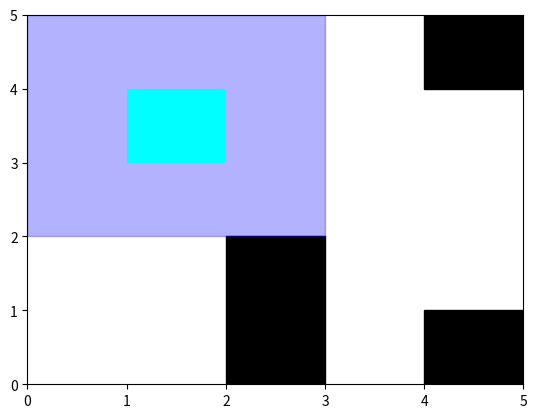
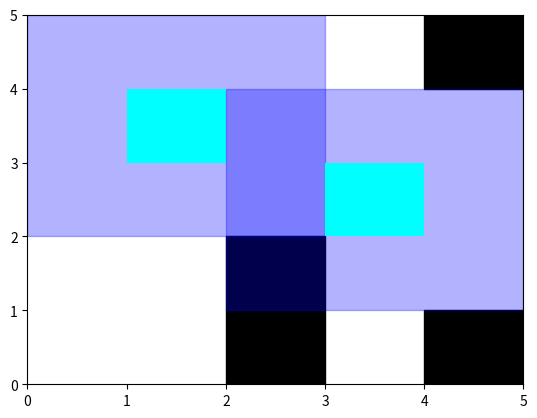
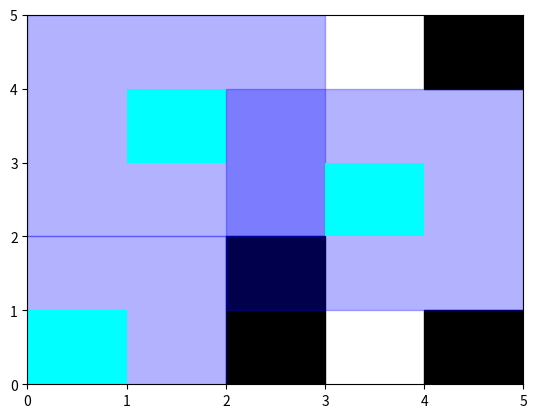
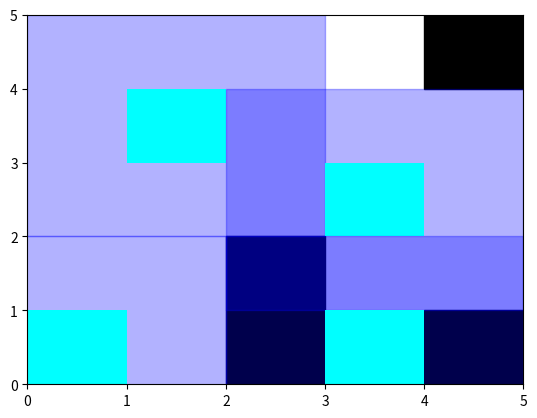
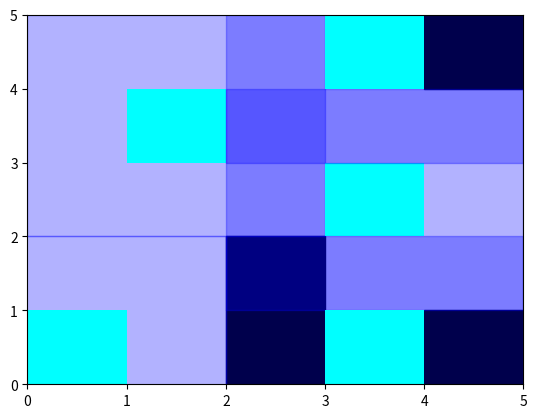
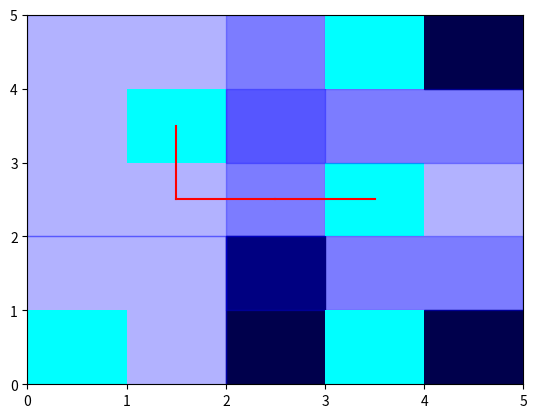

The matplotlib source for these figures, in order:
import random
from collections import deque
import time
import matplotlib.pyplot as plt
import matplotlib.patches as patches

class CityGrid:
    def __init__(self, rows, cols, obstruction_probability=0.3):
        # Инициализация параметров сетки и вероятности препятствий
        self.rows = rows
        self.cols = cols
        self.obstruction_probability = obstruction_probability
        # Инициализация сетки с препятствиями и списком башен
        self.grid = self._generate_grid()
        self.towers = []

    def _generate_grid(self):
        # Генерация сетки с препятствиями на основе заданной вероятности
        return [[1 if random.random() < self.obstruction_probability else 0 for _ in range(self.cols)] for _ in range(self.rows)]

    def display_grid(self):
        # Вывод сетки в консоль
        for row in self.grid:
            print(" ".join(map(str, row)))

    def place_tower(self, row, col, tower_range):
        # Попытка установить башню в заданных координатах
        if self.grid[row][col] == 0:
            self.towers.append((row, col, tower_range))
            self._update_coverage()

    def _update_coverage(self):
        # Обновление информации о покрытии после установки новой башни
        coverage_grid = self._initialize_coverage_grid()

        for tower in self.towers:
            self._mark_coverage(coverage_grid, *tower)

        self.display_with_towers(coverage_grid)

    def _initialize_coverage_grid(self):
        # Инициализация пустой сетки покрытия
        return [[0] * self.cols for _ in range(self.rows)]

    def _mark_coverage(self, coverage_grid, row, col, tower_range):
        # Обозначение зоны покрытия для заданной башни
        for i in range(max(0, row - tower_range), min(self.rows, row + tower_range + 1)):
            for j in range(max(0, col - tower_range), min(self.cols, col + tower_range + 1)):
                coverage_grid[i][j] = 1

    def display_with_towers(self, coverage_grid):
        # Визуализация сетки с башнями и их зонами покрытия
        fig, ax = plt.subplots()
        ax.set_xlim(0, self.cols)
        ax.set_ylim(0, self.rows)

        self._draw_obstructions(ax)
        self._draw_towers_and_coverage(ax)

        plt.show()
        time.sleep(2)

    def _draw_obstructions(self, ax):
        # Отрисовка препятствий
        for i in range(self.rows):
            for j in range(self.cols):
                if self.grid[i][j] == 1:
                    rect = patches.Rectangle(
                        (j, i),
                        1,
                        1,
                        linewidth=1,
                        edgecolor='k',
                        facecolor='k'
                    )
                    ax.add_patch(rect)

    def _draw_towers_and_coverage(self, ax):
        # Отрисовка башен и их зон покрытия
        for tower in self.towers:
            self._draw_tower(ax, *tower)
            self._draw_tower_center(ax, *tower)

    def _draw_tower_center(self, ax, row, col, tower_range):
        # Отрисовка центра башни
        center_rect = patches.Rectangle(
            (col, row),
            1,
            1,
            linewidth=1,
            edgecolor='none',
            facecolor='cyan'  # Цвет башни
        )
        ax.add_patch(center_rect)

    def _draw_tower(self, ax, row, col, tower_range):
        # Отрисовка зоны покрытия башни
        coverage_rect = patches.Rectangle(
            (col - tower_range, row - tower_range),
            2 * tower_range + 1,
            2 * tower_range + 1,
            linewidth=1,
            edgecolor='b',
            facecolor='b',
            alpha=0.3  # Прозрачность для видимости покрытия
        )
        ax.add_patch(coverage_rect)

    def optimize_tower_placement(self):
        # Оптимизация размещения башен для покрытия всех непокрытых блоков
        while not self.all_blocks_covered():
            row, col = self.get_max_uncovered_neighbors()
            self.place_tower(row, col, 1)

    def all_blocks_covered(self):
        # Проверка, покрыты ли все непрегражденные блоки
        return all(self.is_covered(i, j) or self.grid[i][j] == 1 for i in range(self.rows) for j in range(self.cols))

    def is_covered(self, row, col):
        # Проверка, покрыта ли заданная ячейка какой-либо башней
        return any(
            abs(tower_row - row) <= tower_range and abs(tower_col - col) <= tower_range
            for tower_row, tower_col, tower_range in self.towers
        )

    def get_max_uncovered_neighbors(self):
        # Получение координат непокрытой ячейки с наибольшим количеством непокрытых соседей
        max_uncovered_position = max(
            ((i, j) for i in range(self.rows) for j in range(self.cols) if self.grid[i][j] == 0 and not self.is_covered(i, j)),
            key=lambda pos: self.count_uncovered_neighbors(*pos)
        )
        return max_uncovered_position

    def count_uncovered_neighbors(self, row, col):
        # Подсчет количества непокрытых соседей для заданной ячейки
        return sum(
            1 for i in range(max(0, row - 1), min(self.rows, row + 2))
            for j in range(max(0, col - 1), min(self.cols, col + 2))
            if self.grid[i][j] == 0 and not self.is_covered(i, j)
        )


class CityWithReliability(CityGrid):
    def find_most_reliable_path(self, start_tower, end_tower):
        # Поиск наиболее надежного пути между двумя башнями
        start_node, end_node = start_tower[:2], end_tower[:2]

        if self.grid[start_node[0]][start_node[1]] == 1 or self.grid[end_node[0]][end_node[1]] == 1:
            # Проверка, возможен ли путь между заданными башнями
            print("Cannot find a reliable path between obstructed towers.")
            return []

        queue = deque([(start_node, 0)])
        visited = set([start_node])
        path_weights = {start_node: 0}
        predecessor = {start_node: None}

        while queue:
            current_node, current_weight = queue.popleft()

            for neighbor in self.get_neighbors(*current_node):
                if neighbor not in visited:
                    queue.append((neighbor, current_weight + 1))
                    visited.add(neighbor)
                    path_weights[neighbor] = current_weight + 1
                    predecessor[neighbor] = current_node

        try:
            return self.construct_path(predecessor, start_node, end_node)
        except KeyError:
            # Обработка случая, когда невозможно построить путь между башнями
            print("Cannot find a reliable path between the towers.")
            return []

    def get_neighbors(self, row, col):
        # Получение соседей для заданной ячейки
        return [
            (i, j) for i, j in [(row + 1, col), (row - 1, col), (row, col + 1), (row, col - 1)]
            if 0 <= i < self.rows and 0 <= j < self.cols and self.grid[i][j] == 0
        ]

    def construct_path(self, predecessor, start_node, end_node):
        # Построение пути на основе предшественников
        path = []
        current_node = end_node

        while current_node is not None:
            path.append(current_node)
            current_node = predecessor[current_node]

        return list(reversed(path))

    def visualize_reliable_path(self, reliable_path):
        # Визуализация наиболее надежного пути
        fig, ax = plt.subplots()
        ax.set_xlim(0, self.cols)
        ax.set_ylim(0, self.rows)

        self._draw_obstructions(ax)
        self._draw_towers_and_coverage(ax)

        for i in range(len(reliable_path) - 1):
            node1, node2 = reliable_path[i], reliable_path[i + 1]
            self._draw_reliable_path(ax, node1, node2)

        plt.show()

    def _draw_reliable_path(self, ax, node1, node2):
        # Отрисовка надежного пути
        row1, col1 = node1
        row2, col2 = node2
        ax.plot([col1 + 0.5, col2 + 0.5], [row1 + 0.5, row2 + 0.5], linestyle='solid', color='r')


# Пример использования
city_with_reliability = CityWithReliability(5, 5)  # Создание объекта CityWithReliability с сеткой 5x5
city_with_reliability.display_grid()  # Вывод начальной сетки в консоль

# Оптимизация для покрытия всех незатрудненных блоков
city_with_reliability.optimize_tower_placement()

# Выбор двух башен для поиска пути
start_tower, end_tower = city_with_reliability.towers[:2]

# Поиск наиболее надежного пути между башнями
reliable_path = city_with_reliability.find_most_reliable_path(start_tower, end_tower)

# Визуализация надежного пути
city_with_reliability.visualize_reliable_path(reliable_path)